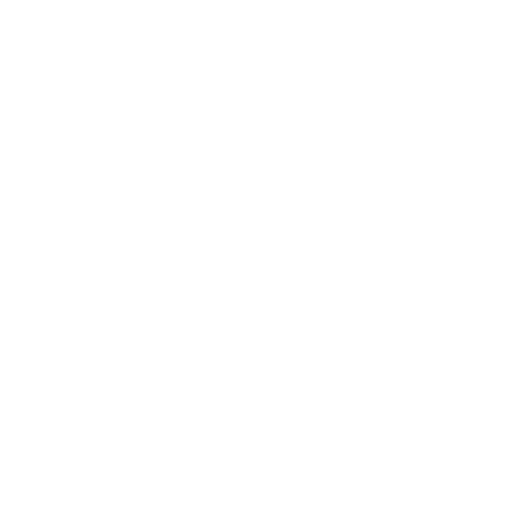
t = 0.00 s
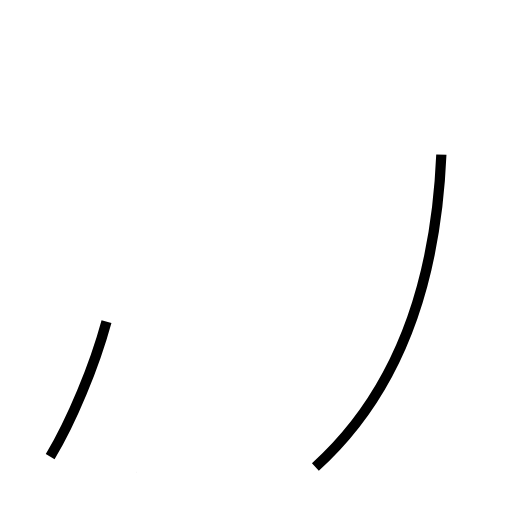
t = 1.44 s
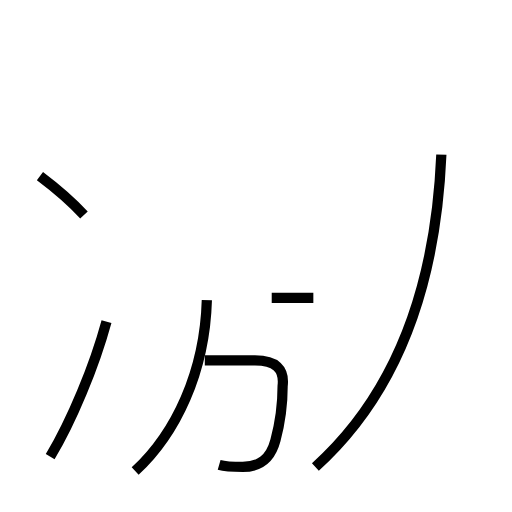
t = 2.94 s
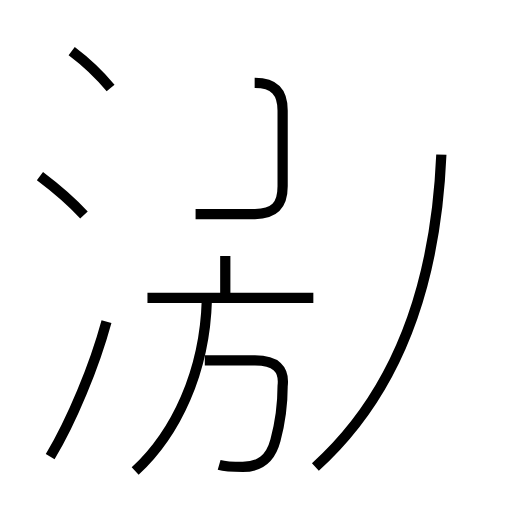
t = 4.25 s
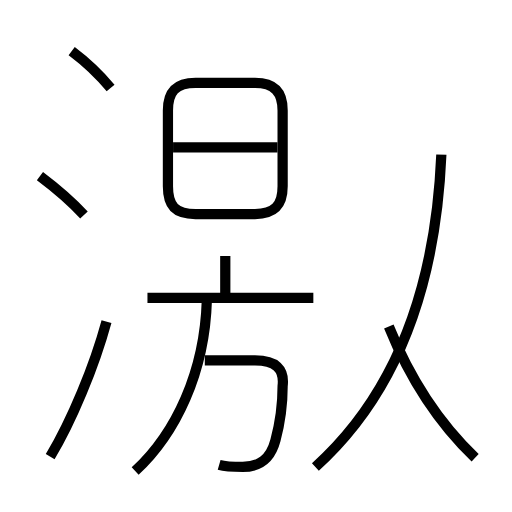
t = 5.68 s
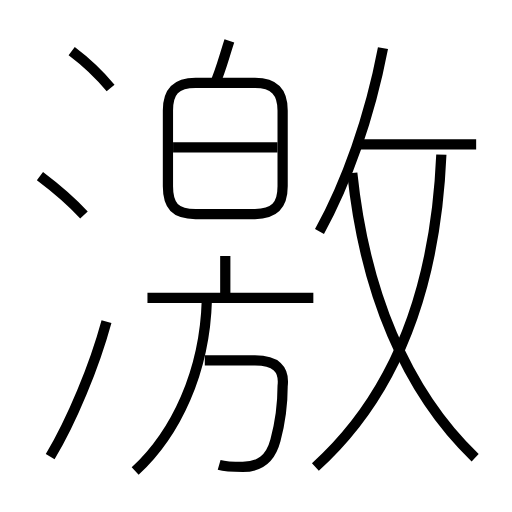
t = 7.20 s

The animated SVG that drew these frames (rendered in a browser with its animation timeline set to each time). Animation: 14 SMIL elements (animate=14); one cycle of 7.20 s.

<?xml version='1.0' encoding='utf-8'?>
<svg viewBox="0.0 -6.0 50.0 50.0" version="1.1" xmlns="http://www.w3.org/2000/svg"><rect x="-1000" y="-1000" width="2000" height="2000" stroke="white" fill="white" /><g style="fill:none;stroke:#000000;stroke-width:1"><path d="M 30.8 1.6 C 38.0 -4.9 42.5 -14.8 43.1 -28.9 " transform="translate(0.0 38.0)" stroke-dasharray="33.7950579648827" stroke-dashoffset="33.7950579648827"><animate attributeName="stroke-dashoffset" from="33.7950579648827" to="0" dur="1.013851738946481s" begin="0s; anim_end.end" fill="freeze" id="anim0" /></path><path d="M 4.9 0.6 C 7.0 -2.9 9.2 -8.2 10.4 -12.6 " transform="translate(0.0 38.0)" stroke-dasharray="14.33791251835881" stroke-dashoffset="14.33791251835881"><animate attributeName="stroke-dashoffset" from="14.33791251835881" to="0" dur="0.43013737555076426s" begin="anim0.end" fill="freeze" id="anim1" /></path><path d="M 13.2 2.0 C 17.2 -1.7 20.0 -7.7 20.2 -14.7 " transform="translate(0.0 38.0)" stroke-dasharray="18.581816090870973" stroke-dashoffset="18.581816090870973"><animate attributeName="stroke-dashoffset" from="18.581816090870973" to="0" dur="0.5574544827261292s" begin="anim1.end" fill="freeze" id="anim2" /></path><path d="M 21.4 1.4 C 22.1 1.6 22.9 1.6 23.7 1.6 C 25.3 1.6 26.4 0.9 26.9 -1.0 C 27.3 -2.5 27.6 -4.3 27.6 -6.3 C 27.8 -8.0 26.9 -8.8 24.9 -8.8 L 20.0 -8.8 " transform="translate(0.0 38.0)" stroke-dasharray="21.441782076908353" stroke-dashoffset="21.441782076908353"><animate attributeName="stroke-dashoffset" from="21.441782076908353" to="0" dur="0.6432534623072506s" begin="anim2.end" fill="freeze" id="anim3" /></path><path d="M 8.2 -23.0 C 7.0 -24.3 5.1 -25.9 3.9 -26.8 " transform="translate(0.0 38.0)" stroke-dasharray="5.744811570040424" stroke-dashoffset="5.744811570040424"><animate attributeName="stroke-dashoffset" from="5.744811570040424" to="0" dur="0.1723443471012127s" begin="anim3.end" fill="freeze" id="anim4" /></path><path d="M 30.6 -14.9 L 14.4 -14.9 " transform="translate(0.0 38.0)" stroke-dasharray="16.200000000000003" stroke-dashoffset="16.200000000000003"><animate attributeName="stroke-dashoffset" from="16.200000000000003" to="0" dur="0.48600000000000004s" begin="anim4.end" fill="freeze" id="anim5" /></path><path d="M 22.0 -14.8 L 22.0 -19.0 " transform="translate(0.0 38.0)" stroke-dasharray="4.199999999999999" stroke-dashoffset="4.199999999999999"><animate attributeName="stroke-dashoffset" from="4.199999999999999" to="0" dur="0.12599999999999997s" begin="anim5.end" fill="freeze" id="anim6" /></path><path d="M 10.8 -35.4 C 9.8 -36.6 8.2 -38.1 7.0 -39.0 " transform="translate(0.0 38.0)" stroke-dasharray="5.244048205037015" stroke-dashoffset="5.244048205037015"><animate attributeName="stroke-dashoffset" from="5.244048205037015" to="0" dur="0.15732144615111046s" begin="anim6.end" fill="freeze" id="anim7" /></path><path d="M 19.1 -23.1 L 24.9 -23.1 C 26.8 -23.1 27.6 -23.9 27.6 -25.8 L 27.6 -33.2 C 27.6 -35.0 26.8 -35.9 24.9 -35.9 L 19.1 -35.9 C 17.1 -35.9 16.4 -35.0 16.4 -33.2 L 16.4 -25.8 C 16.4 -23.9 17.1 -23.1 19.1 -23.1 Z " transform="translate(0.0 38.0)" stroke-dasharray="44.126145021003936" stroke-dashoffset="44.126145021003936"><animate attributeName="stroke-dashoffset" from="44.126145021003936" to="0" dur="1.3237843506301181s" begin="anim7.end" fill="freeze" id="anim8" /></path><path d="M 27.1 -29.6 L 16.9 -29.6 " transform="translate(0.0 38.0)" stroke-dasharray="10.200000000000003" stroke-dashoffset="10.200000000000003"><animate attributeName="stroke-dashoffset" from="10.200000000000003" to="0" dur="0.30600000000000005s" begin="anim8.end" fill="freeze" id="anim9" /></path><path d="M 46.4 0.7 C 39.6 -5.8 35.6 -15.6 34.4 -27.1 " transform="translate(0.0 38.0)" stroke-dasharray="30.908905511486843" stroke-dashoffset="30.908905511486843"><animate attributeName="stroke-dashoffset" from="30.908905511486843" to="0" dur="0.9272671653446053s" begin="anim9.end" fill="freeze" id="anim10" /></path><path d="M 20.9 -35.6 C 21.6 -37.2 21.9 -38.5 22.4 -40.0 " transform="translate(0.0 38.0)" stroke-dasharray="4.651402040204027" stroke-dashoffset="4.651402040204027"><animate attributeName="stroke-dashoffset" from="4.651402040204027" to="0" dur="0.1395420612061208s" begin="anim10.end" fill="freeze" id="anim11" /></path><path d="M 31.2 -21.4 C 33.8 -26.1 36.1 -32.5 37.4 -39.3 " transform="translate(0.0 38.0)" stroke-dasharray="19.017339398521006" stroke-dashoffset="19.017339398521006"><animate attributeName="stroke-dashoffset" from="19.017339398521006" to="0" dur="0.5705201819556301s" begin="anim11.end" fill="freeze" id="anim12" /></path><path d="M 46.5 -29.9 L 34.9 -29.9" transform="translate(0.0 38.0)" stroke-dasharray="11.600000000000001" stroke-dashoffset="11.600000000000001"><animate attributeName="stroke-dashoffset" from="11.600000000000001" to="0" dur="0.34800000000000003s" begin="anim12.end" fill="freeze" id="anim_end" /></path></g></svg>
